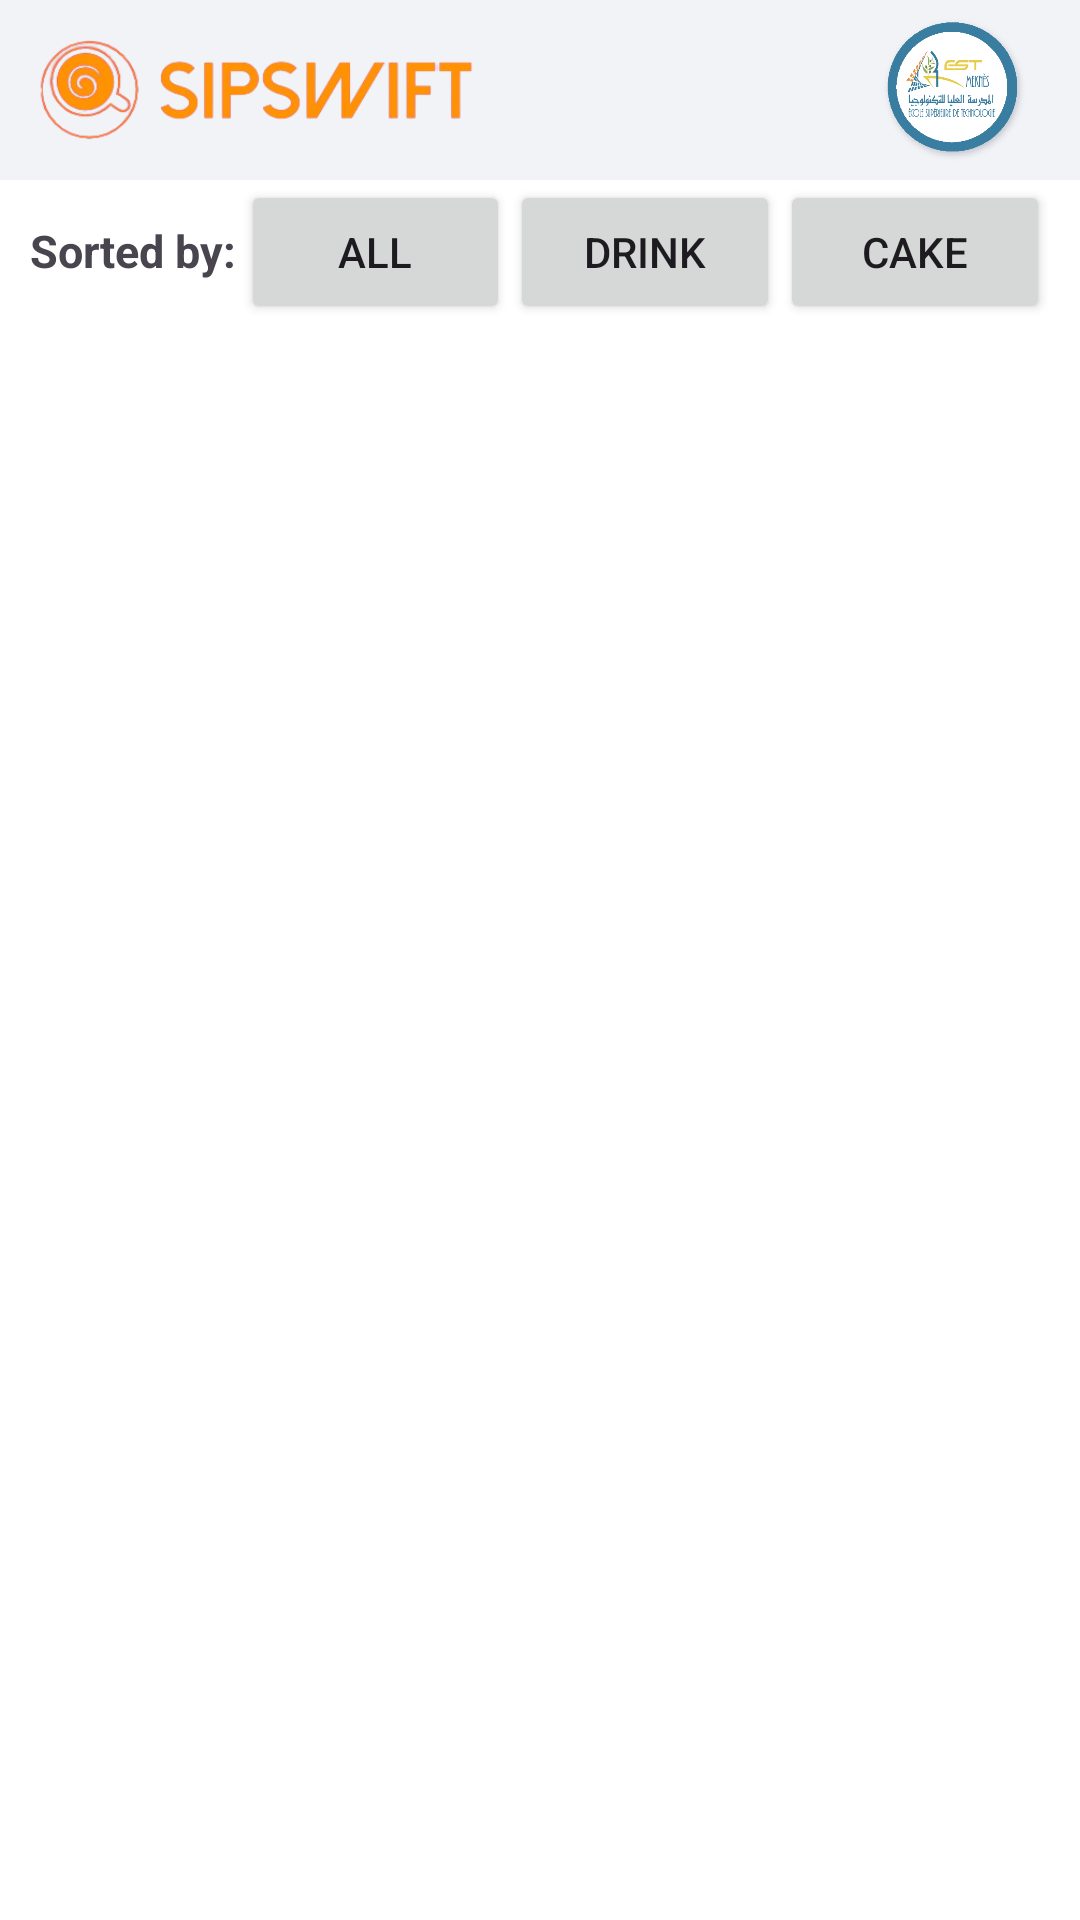

Layout XML and referenced resources for this Android screen:
<!-- AndroidManifest.xml: application theme Theme.BottomNavbar -->
<!-- res/layout/fragment_products.xml -->
<?xml version="1.0" encoding="utf-8"?>
<FrameLayout xmlns:android="http://schemas.android.com/apk/res/android"
    xmlns:app="http://schemas.android.com/apk/res-auto"
    xmlns:tools="http://schemas.android.com/tools"
    android:layout_width="match_parent"
    android:layout_height="match_parent"
    android:background="@color/white"
    tools:context=".fragments.ProductsFragment">

<LinearLayout
    android:id="@+id/Layoutcontainermenu"
    android:layout_width="match_parent"
    android:layout_height="wrap_content"
    android:orientation="vertical"
    >
    <LinearLayout
        android:layout_width="match_parent"
        android:layout_height="wrap_content"
        android:orientation="horizontal"
        android:background="#F1F3F6"
        android:padding="5dp">
        <ImageView
            android:layout_width="150dp"
            android:layout_height="50dp"
            android:src="@drawable/sipswiftlogo"
            android:layout_marginLeft="5dp"

            />
        <Space
            android:layout_width="0dp"
            android:layout_height="wrap_content"
            android:layout_weight="1"/>

        <ImageView
            xmlns:android="http://schemas.android.com/apk/res/android"
            android:id="@+id/ButtonlogoEstm"
            android:layout_width="50dp"
            android:layout_height="50dp"
            android:background="@drawable/logo_round_estm"
            android:layout_marginRight="12dp"
            />
    </LinearLayout>
    <LinearLayout
        android:layout_width="match_parent"
        android:layout_height="wrap_content"
        android:paddingHorizontal="10dp">
        <TextView
            android:layout_width="wrap_content"
            android:layout_height="wrap_content"
            android:layout_weight="1"
            android:text="Sorted by:"
            android:textSize="15dp"
            android:textStyle="bold"
            />
        <androidx.appcompat.widget.AppCompatButton
            android:id="@+id/allselector"
            android:layout_width="wrap_content"
            android:layout_height="wrap_content"
            android:text="All"
            android:layout_weight="1"
            android:drawableRight="@drawable/baseline_arrow_drop_down_24"/>
        <androidx.appcompat.widget.AppCompatButton
            android:id="@+id/drinkselector"
            android:layout_width="wrap_content"
            android:layout_height="wrap_content"
            android:text="Drink"
            android:layout_weight="1"
            android:drawableRight="@drawable/baseline_arrow_drop_down_24"/>
        <androidx.appcompat.widget.AppCompatButton
            android:id="@+id/cakeselector"
            android:layout_width="wrap_content"
            android:layout_height="wrap_content"
            android:text="Cake"
            android:layout_weight="1"
            android:drawableRight="@drawable/baseline_arrow_drop_down_24"
            />
    </LinearLayout>

    <ScrollView
        android:id="@+id/scrollview1"
        android:layout_width="match_parent"
        android:layout_height="wrap_content"
        android:layout_marginBottom="60sp"
        >

        <androidx.recyclerview.widget.RecyclerView
            android:id="@+id/recyclerproducts"
            android:layout_width="match_parent"
            android:layout_height="wrap_content"
            android:layout_marginBottom="70dp"
            android:layout_marginTop="5dp"/>


    </ScrollView>
</LinearLayout>
    </FrameLayout>
<!-- resources referenced by this layout -->
<resources>
  <color name="white">#FFFFFFFF</color>
  <!-- drawable logo_round_estm: png bitmap (drawable, 30743 bytes) -->
  <!-- drawable sipswiftlogo: png bitmap (drawable, 39365 bytes) -->
  <style name="Theme.BottomNavbar" parent="Base.Theme.BottomNavbar" />
  <style name="Base.Theme.BottomNavbar" parent="Theme.Material3.DayNight.NoActionBar">
          
          
      </style>
</resources>
